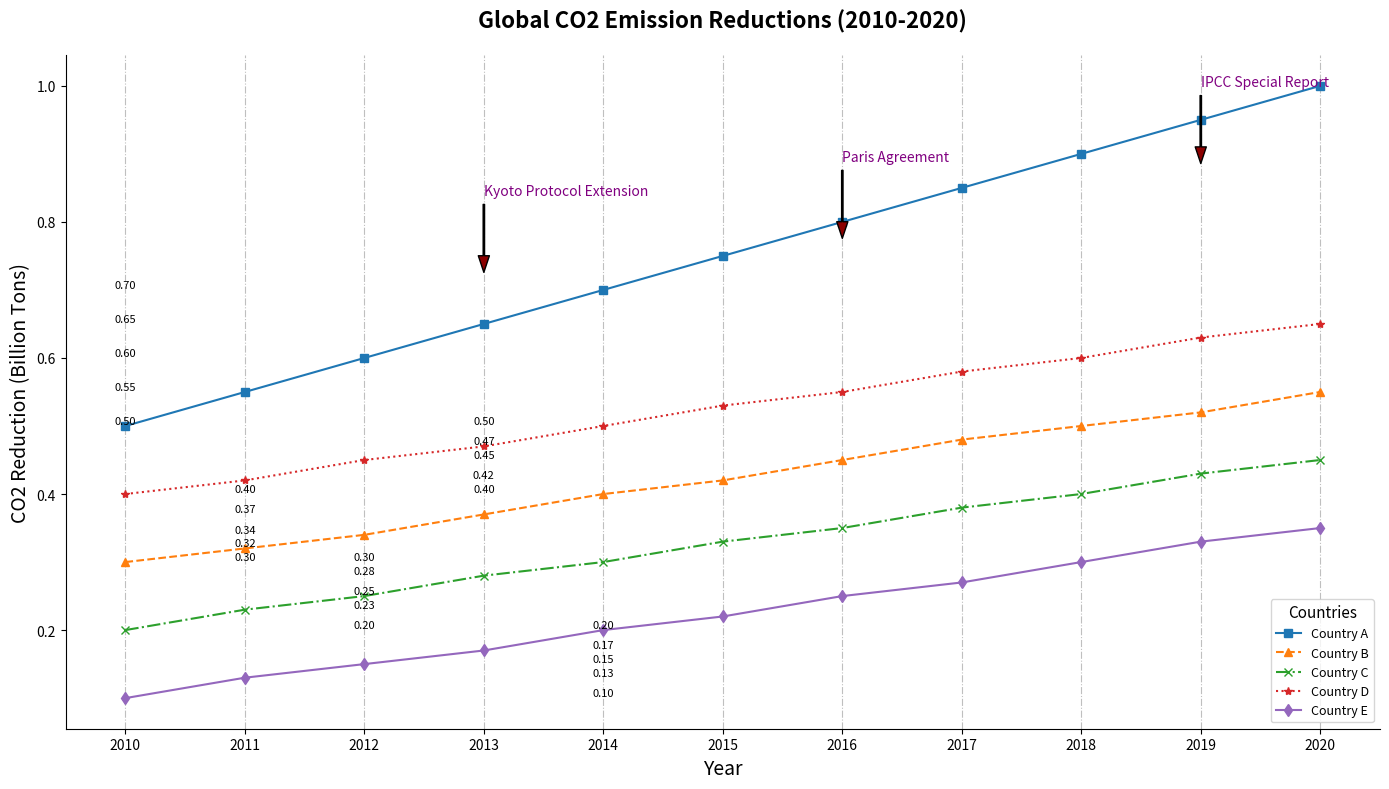

Write Python code to recreate this figure.
import matplotlib.pyplot as plt
import numpy as np

# Define countries and years
countries = ['Country A', 'Country B', 'Country C', 'Country D', 'Country E']
years = np.array([2010, 2011, 2012, 2013, 2014, 2015, 2016, 2017, 2018, 2019, 2020])

# Data: Carbon dioxide emission reductions (in billion tons)
co2_reductions = np.array([
    [0.5, 0.55, 0.6, 0.65, 0.7, 0.75, 0.8, 0.85, 0.9, 0.95, 1.0],   # Country A
    [0.3, 0.32, 0.34, 0.37, 0.4, 0.42, 0.45, 0.48, 0.5, 0.52, 0.55], # Country B
    [0.2, 0.23, 0.25, 0.28, 0.3, 0.33, 0.35, 0.38, 0.4, 0.43, 0.45], # Country C
    [0.4, 0.42, 0.45, 0.47, 0.5, 0.53, 0.55, 0.58, 0.6, 0.63, 0.65], # Country D
    [0.1, 0.13, 0.15, 0.17, 0.2, 0.22, 0.25, 0.27, 0.3, 0.33, 0.35]  # Country E
])

plt.figure(figsize=(14, 8))

# Plot lines for each country's CO2 emission reductions with altered marker types and line styles
marker_styles = ['s', '^', 'x', '*', 'd']
line_styles = ['-', '--', '-.', ':', '-']
for i, country in enumerate(countries):
    plt.plot(years, co2_reductions[i], marker=marker_styles[i], linestyle=line_styles[i], label=country)

# Milestones altered
milestones = {
    2013: ("Kyoto Protocol Extension", 0.72),
    2016: ("Paris Agreement", 0.77),
    2019: ("IPCC Special Report", 0.88)
}

for year, (text, level) in milestones.items():
    plt.annotate(text,
                 xy=(year, level),
                 xytext=(year, level + 0.12),
                 arrowprops=dict(facecolor='darkred', shrink=0.05, width=1, headwidth=8),
                 fontsize=10, color='purple')

# Text annotations
for (x, country_data) in zip(years, co2_reductions):
    for (country, y) in zip(countries, country_data):
        plt.text(x, y, f'{y:.2f}', ha='center', va='bottom', fontsize=8)

plt.title('Global CO2 Emission Reductions (2010-2020)', fontsize=16, fontweight='bold', pad=20)
plt.xlabel('Year', fontsize=14)
plt.ylabel('CO2 Reduction (Billion Tons)', fontsize=14)
plt.xticks(years)

# Altered grid and border
plt.grid(axis='x', linestyle='-.', color='gray', alpha=0.5)
plt.gca().spines['top'].set_visible(False)
plt.gca().spines['right'].set_visible(False)

# Altered legend
plt.legend(title='Countries', loc='lower right', fontsize=9, title_fontsize='11')

plt.tight_layout()
plt.show()
